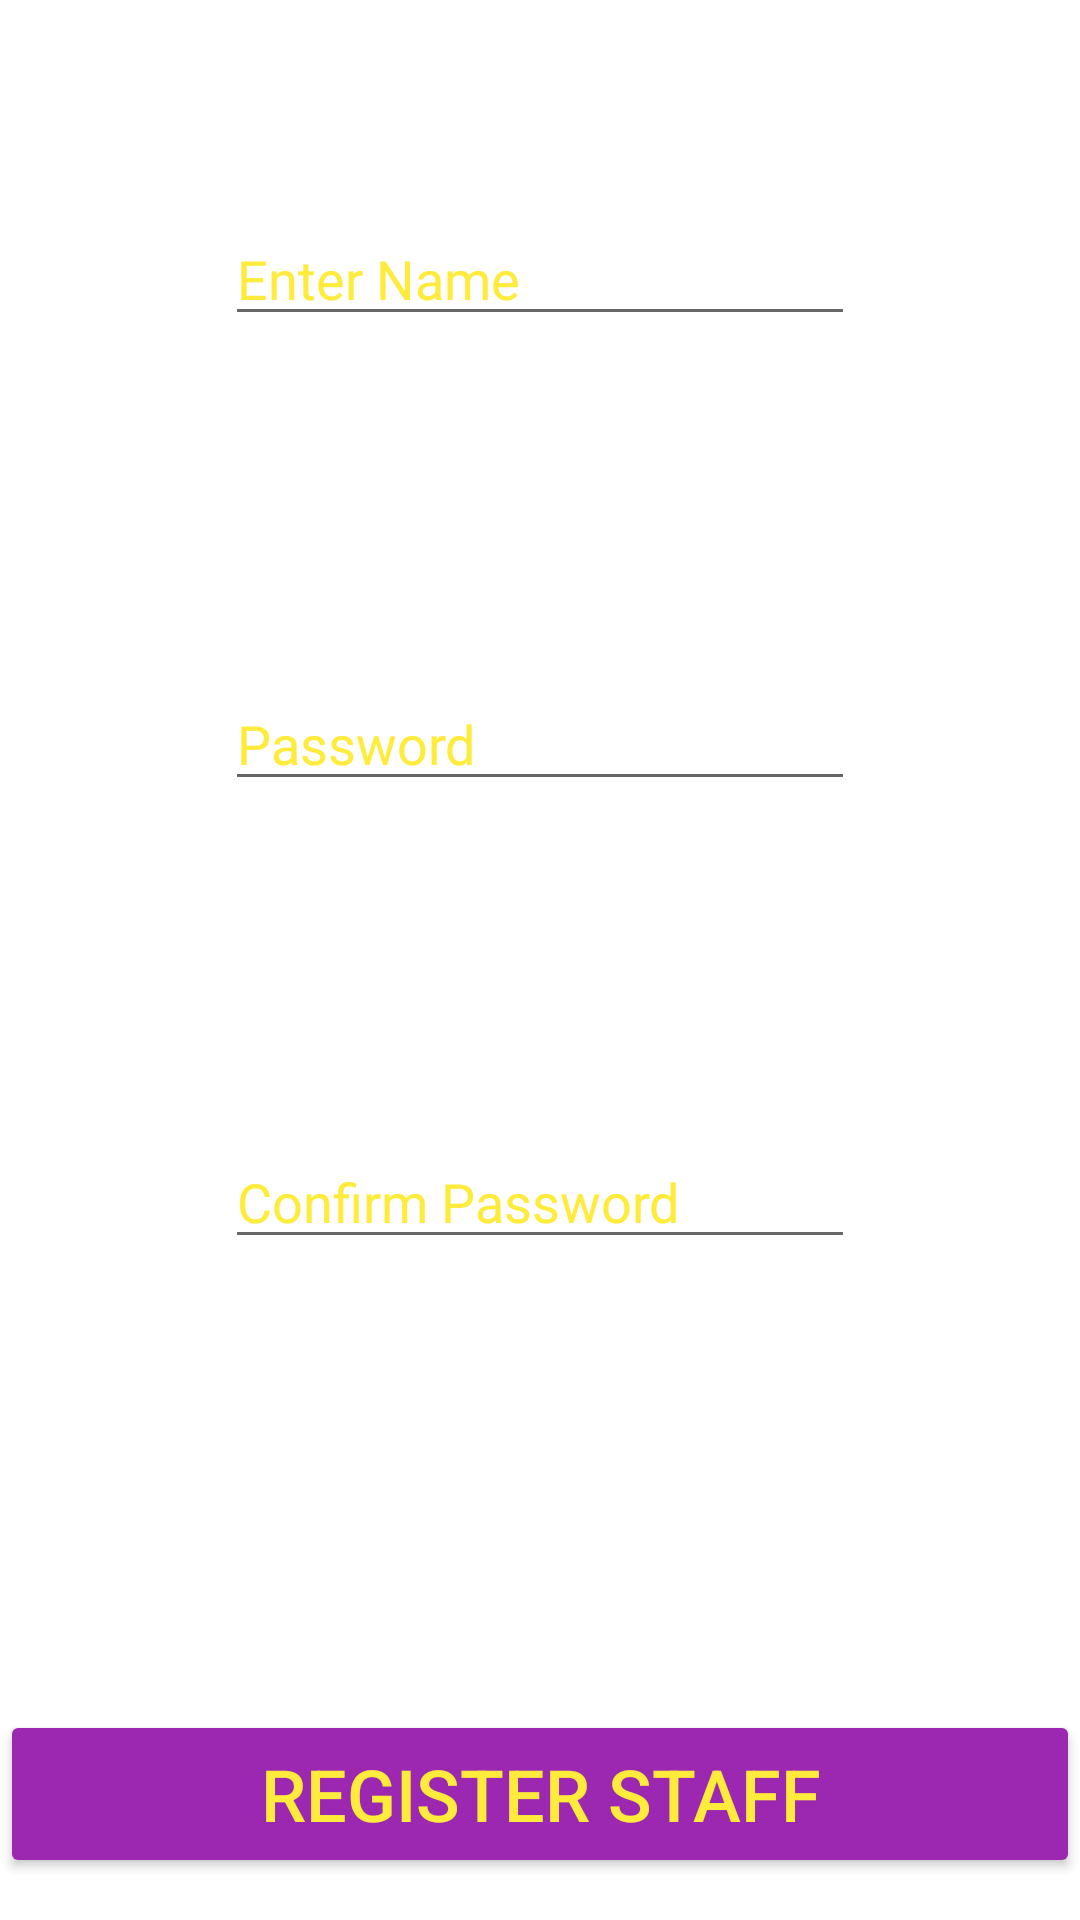

Android layout source for this screen:
<!-- AndroidManifest.xml: application theme AppTheme -->
<!-- res/layout/activity_add_staff.xml -->
<?xml version="1.0" encoding="utf-8"?>
<androidx.constraintlayout.widget.ConstraintLayout xmlns:android="http://schemas.android.com/apk/res/android"
    xmlns:app="http://schemas.android.com/apk/res-auto"
    xmlns:tools="http://schemas.android.com/tools"
    android:layout_width="match_parent"
    android:layout_height="match_parent"
    tools:context=".AddStaff"
   >

    <EditText
        android:id="@+id/reg_staff_repass"
        android:layout_width="wrap_content"
        android:layout_height="wrap_content"
        android:ems="10"
        android:hint="Confirm Password"
        android:inputType="textPassword"
        android:textColor="#FFEB3B"
        android:textColorHint="#FFEB3B"
        android:textSize="18sp"
        app:layout_constraintBottom_toBottomOf="parent"
        app:layout_constraintEnd_toEndOf="parent"
        app:layout_constraintStart_toStartOf="parent"
        app:layout_constraintTop_toTopOf="parent"
        app:layout_constraintVertical_bias="0.632" />

    <EditText
        android:id="@+id/reg_staff_name"
        android:layout_width="wrap_content"
        android:layout_height="wrap_content"
        android:ems="10"
        android:hint="Enter Name"
        android:textColor="#FFEB3B"
        android:textColorHint="#FFEB3B"
        android:textSize="18sp"
        android:inputType="textPersonName"
        app:layout_constraintBottom_toBottomOf="parent"
        app:layout_constraintEnd_toEndOf="parent"
        app:layout_constraintStart_toStartOf="parent"
        app:layout_constraintTop_toTopOf="parent"
        app:layout_constraintVertical_bias="0.118" />

    <EditText
        android:id="@+id/reg_staff_pass"
        android:layout_width="wrap_content"
        android:layout_height="wrap_content"
        android:ems="10"
        android:hint="Password"
        android:textColor="#FFEB3B"
        android:textColorHint="#FFEB3B"
        android:textSize="18sp"
        android:inputType="textPassword"
        app:layout_constraintBottom_toBottomOf="parent"
        app:layout_constraintEnd_toEndOf="parent"
        app:layout_constraintStart_toStartOf="parent"
        app:layout_constraintTop_toTopOf="parent"
        app:layout_constraintVertical_bias="0.377" />

    <Button
        android:id="@+id/btn_reg_staff"
        android:layout_width="360dp"
        android:layout_height="56dp"
        android:backgroundTint="#9c27b0"
        android:text="REGISTER STAFF"
        android:textColor="#FFEB3B"
        android:textSize="24sp"
        app:layout_constraintBottom_toBottomOf="parent"
        app:layout_constraintEnd_toEndOf="parent"
        app:layout_constraintHorizontal_bias="0.49"
        app:layout_constraintStart_toStartOf="parent"
        app:layout_constraintTop_toTopOf="parent"
        app:layout_constraintVertical_bias="0.976" />

</androidx.constraintlayout.widget.ConstraintLayout>
<!-- resources referenced by this layout -->
<resources>

</resources>
